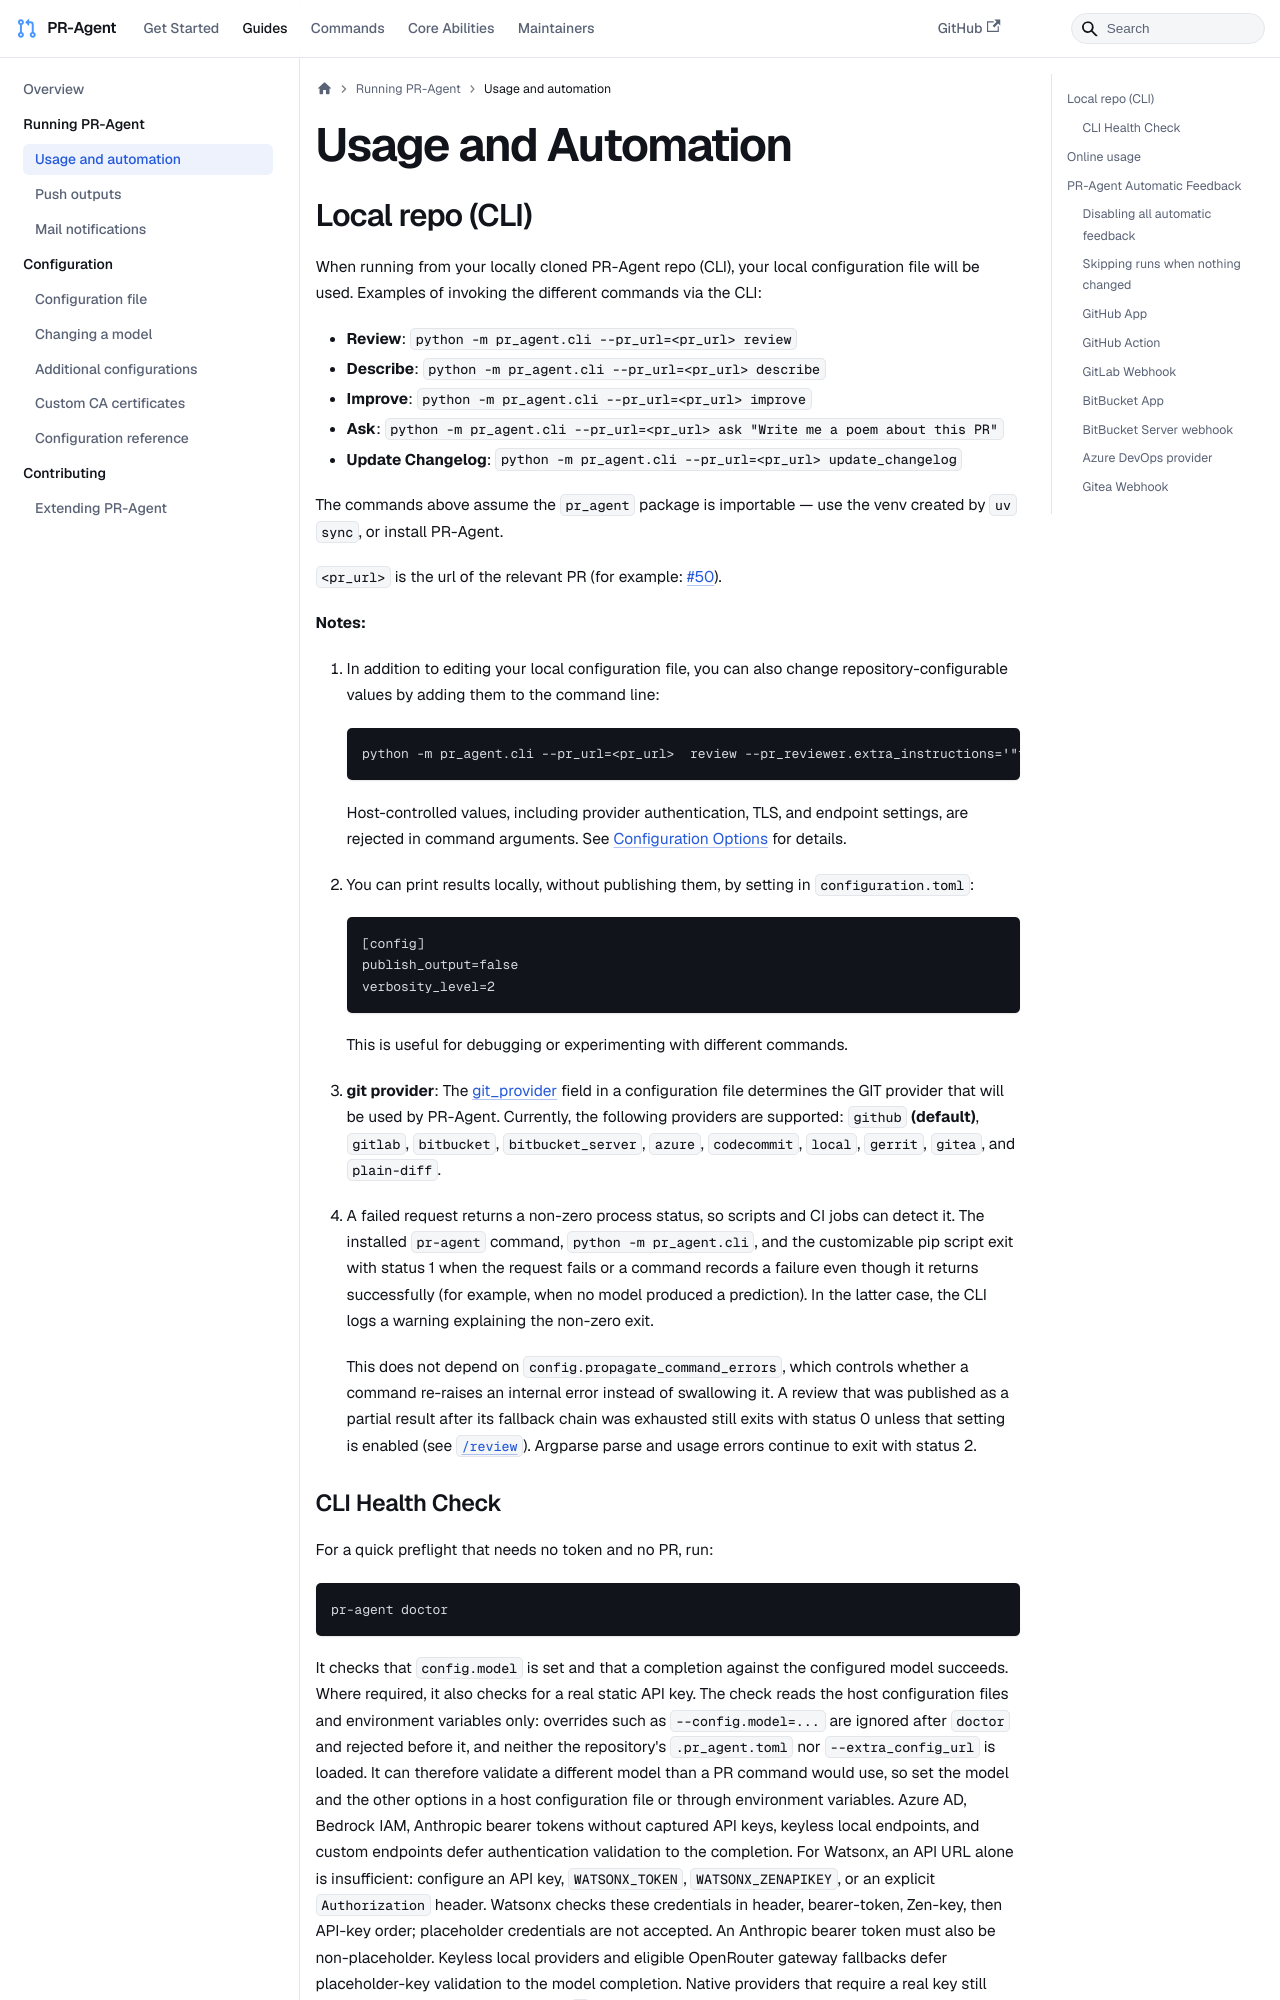

repository: sirluky/pr-agent · page: usage-guide/automations_and_usage/index.html · generator: docusaurus

---
title: "Usage and Automation"
sidebar_position: 5
---

## Local repo (CLI)

When running from your locally cloned PR-Agent repo (CLI), your local configuration file will be used.
Examples of invoking the different commands via the CLI:

- **Review**:       `python -m pr_agent.cli --pr_url=<pr_url>  review`
- **Describe**:     `python -m pr_agent.cli --pr_url=<pr_url>  describe`
- **Improve**:      `python -m pr_agent.cli --pr_url=<pr_url>  improve`
- **Ask**:          `python -m pr_agent.cli --pr_url=<pr_url>  ask "Write me a poem about this PR"`
- **Update Changelog**:      `python -m pr_agent.cli --pr_url=<pr_url>  update_changelog`

The commands above assume the `pr_agent` package is importable — use the venv created by `uv sync`, or install PR-Agent.

`<pr_url>` is the url of the relevant PR (for example: [#50](https://github.com/the-pr-agent/pr-agent/pull/50)).

**Notes:**

1. In addition to editing your local configuration file, you can also change repository-configurable values by adding them to the command line:

   ```
   python -m pr_agent.cli --pr_url=<pr_url>  review --pr_reviewer.extra_instructions='"focus on the file: ..."'
   ```

   Host-controlled values, including provider authentication, TLS, and endpoint settings, are rejected in command arguments. See [Configuration Options](./configuration_options.md#local-configuration-file) for details.

2. You can print results locally, without publishing them, by setting in `configuration.toml`:

   ```
   [config]
   publish_output=false
   verbosity_level=2
   ```

   This is useful for debugging or experimenting with different commands.

3. **git provider**: The [git_provider](https://github.com/the-pr-agent/pr-agent/blob/main/pr_agent/settings/configuration.toml) field in a configuration file determines the GIT provider that will be used by PR-Agent. Currently, the following providers are supported:
   `github` **(default)**, `gitlab`, `bitbucket`, `bitbucket_server`, `azure`, `codecommit`, `local`, `gerrit`, `gitea`, and `plain-diff`.

4. A failed request returns a non-zero process status, so scripts and CI jobs can detect it. The installed `pr-agent` command, `python -m pr_agent.cli`, and the customizable pip script exit with status 1 when the request fails or a command records a failure even though it returns successfully (for example, when no model produced a prediction). In the latter case, the CLI logs a warning explaining the non-zero exit.

   This does not depend on `config.propagate_command_errors`, which controls whether a command re-raises an internal error instead of swallowing it. A review that was published as a partial result after its fallback chain was exhausted still exits with status 0 unless that setting is enabled (see [`/review`](../commands/review.md)). Argparse parse and usage errors continue to exit with status 2.
